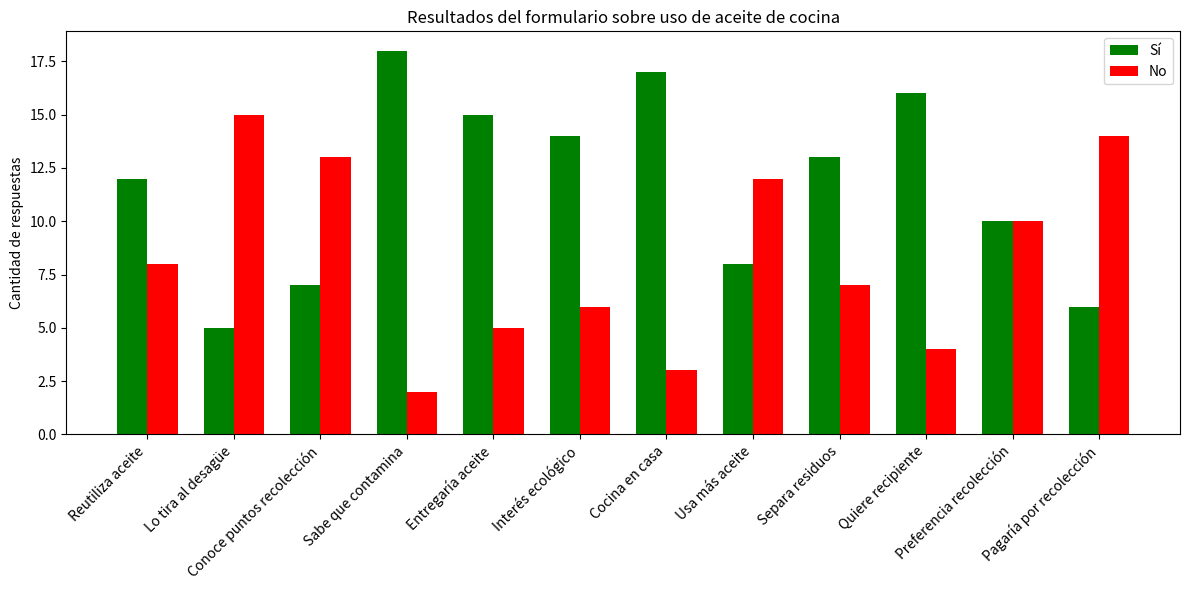

Generate this figure with matplotlib:
import matplotlib.pyplot as plt
import numpy as np

# Nombres cortos de las preguntas (para el eje X)
preguntas = [
    "Reutiliza aceite",
    "Lo tira al desagüe",
    "Conoce puntos recolección",
    "Sabe que contamina",
    "Entregaría aceite",
    "Interés ecológico",
    "Cocina en casa",
    "Usa más aceite",
    "Separa residuos",
    "Quiere recipiente",
    "Preferencia recolección",
    "Pagaría por recolección"
]

# Respuestas simuladas (número de personas que respondieron Sí / No)
respuestas_si = [12, 5, 7, 18, 15, 14, 17, 8, 13, 16, 10, 6]
respuestas_no = [8, 15, 13, 2, 5, 6, 3, 12, 7, 4, 10, 14]

# Crear el gráfico de barras
x = np.arange(len(preguntas))
width = 0.35  # ancho de las barras

fig, ax = plt.subplots(figsize=(12, 6))
barras_si = ax.bar(x - width/2, respuestas_si, width, label='Sí', color='green')
barras_no = ax.bar(x + width/2, respuestas_no, width, label='No', color='red')

# Etiquetas y formato
ax.set_ylabel('Cantidad de respuestas')
ax.set_title('Resultados del formulario sobre uso de aceite de cocina')
ax.set_xticks(x)
ax.set_xticklabels(preguntas, rotation=45, ha='right')
ax.legend()

plt.tight_layout()
plt.show()
